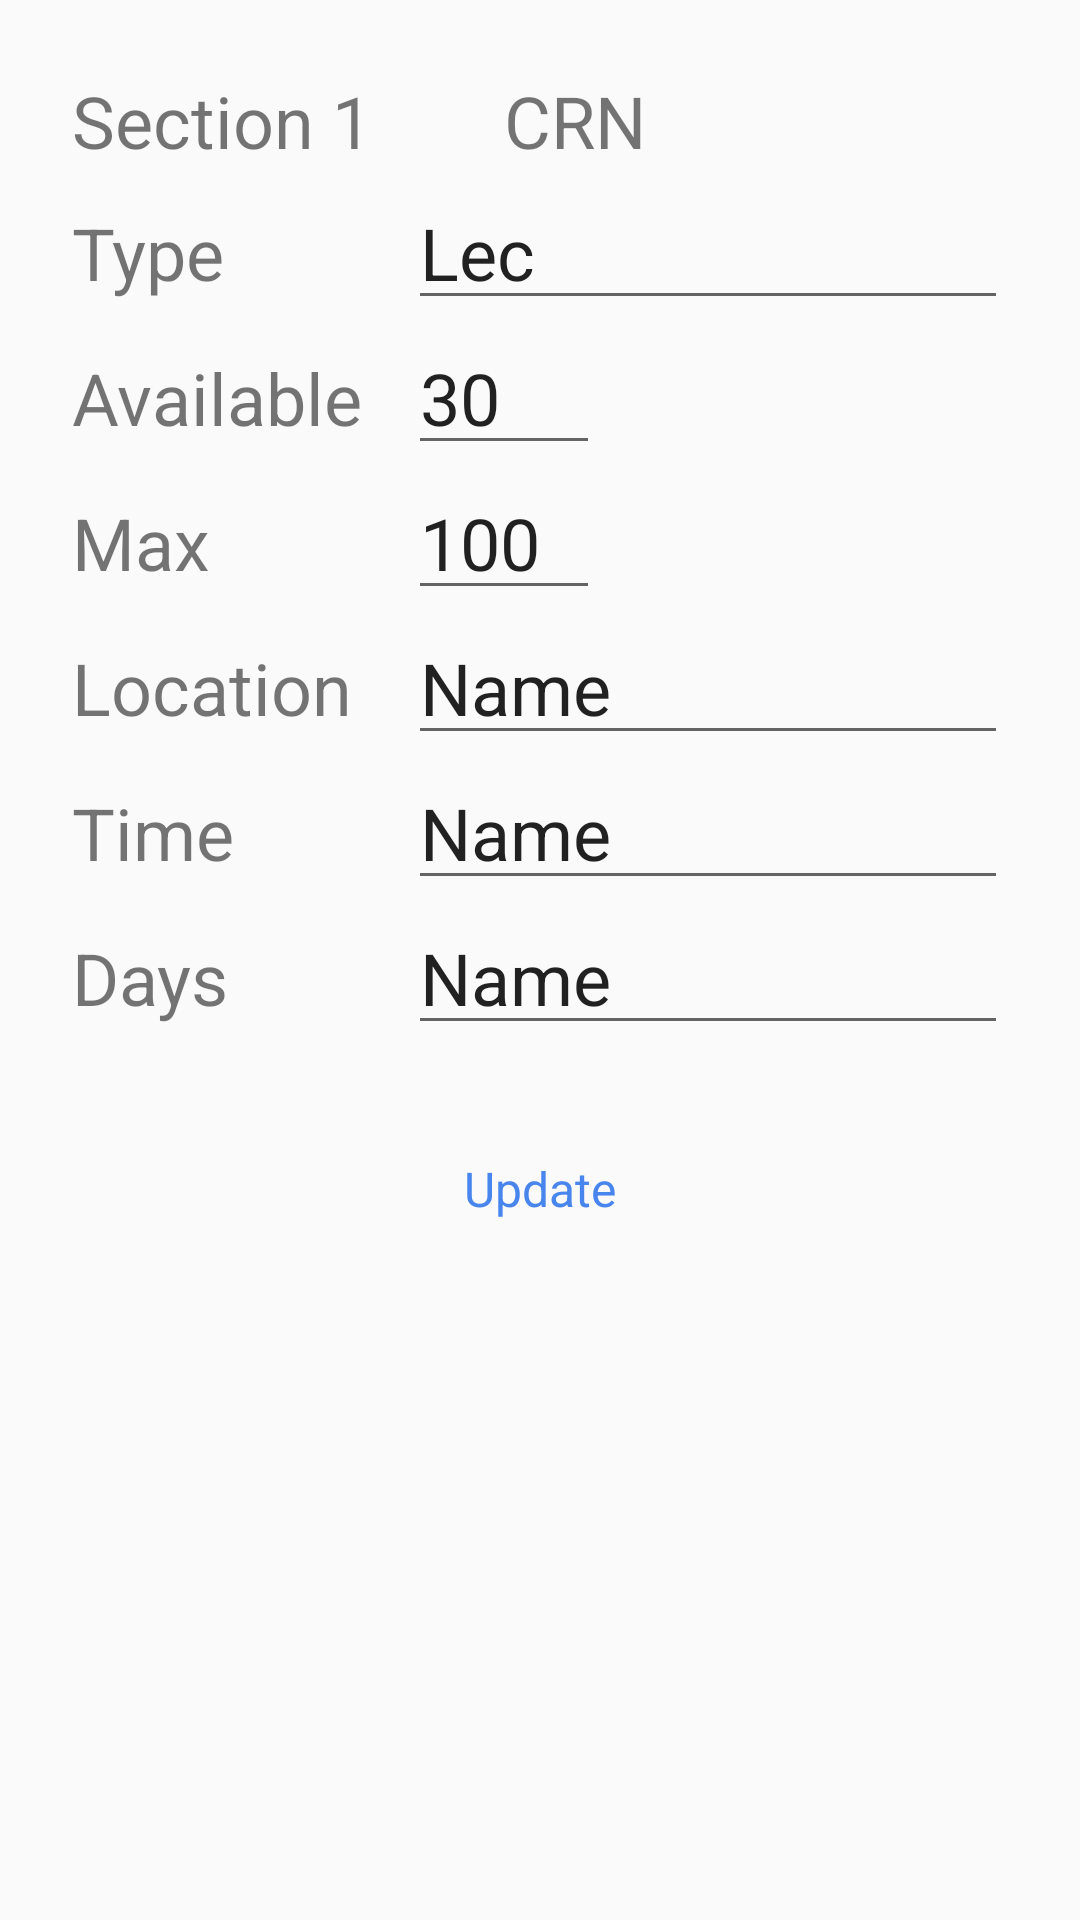

Layout XML and referenced resources for this Android screen:
<!-- AndroidManifest.xml: application theme AppTheme -->
<!-- res/layout/activity_edit_course.xml -->
<?xml version="1.0" encoding="utf-8"?>
<android.support.constraint.ConstraintLayout xmlns:android="http://schemas.android.com/apk/res/android"
    xmlns:app="http://schemas.android.com/apk/res-auto"
    xmlns:tools="http://schemas.android.com/tools"
    android:layout_width="match_parent"
    android:layout_height="match_parent"
    tools:context=".View.EditCourse">

    <TextView
        android:id="@+id/availableTextView"
        android:layout_width="wrap_content"
        android:layout_height="wrap_content"
        android:layout_marginTop="16dp"
        android:text="Available"
        android:textSize="24sp"
        app:layout_constraintBottom_toTopOf="@+id/textView25"
        app:layout_constraintStart_toStartOf="@+id/textView25"
        app:layout_constraintTop_toBottomOf="@+id/sectionTypeTextView" />

    <TextView
        android:id="@+id/timeTextView"
        android:layout_width="wrap_content"
        android:layout_height="wrap_content"
        android:layout_marginTop="16dp"
        android:text="Time"
        android:textSize="24sp"
        app:layout_constraintBottom_toTopOf="@+id/daysTextView"
        app:layout_constraintStart_toStartOf="@+id/daysTextView"
        app:layout_constraintTop_toBottomOf="@+id/locationTextView" />

    <TextView
        android:id="@+id/locationTextView"
        android:layout_width="wrap_content"
        android:layout_height="wrap_content"
        android:layout_marginTop="16dp"
        android:text="Location"
        android:textSize="24sp"
        app:layout_constraintBottom_toTopOf="@+id/timeTextView"
        app:layout_constraintStart_toStartOf="@+id/timeTextView"
        app:layout_constraintTop_toBottomOf="@+id/textView25" />

    <TextView
        android:id="@+id/textView25"
        android:layout_width="wrap_content"
        android:layout_height="wrap_content"
        android:layout_marginTop="16dp"
        android:text="Max"
        android:textSize="24sp"
        app:layout_constraintBottom_toTopOf="@+id/locationTextView"
        app:layout_constraintStart_toStartOf="@+id/locationTextView"
        app:layout_constraintTop_toBottomOf="@+id/availableTextView" />

    <TextView
        android:id="@+id/daysTextView"
        android:layout_width="wrap_content"
        android:layout_height="wrap_content"
        android:layout_marginStart="24dp"
        android:layout_marginTop="16dp"
        android:text="Days"
        android:textSize="24sp"
        app:layout_constraintStart_toStartOf="parent"
        app:layout_constraintTop_toBottomOf="@+id/timeTextView" />

    <TextView
        android:id="@+id/sectionTextView"
        android:layout_width="116dp"
        android:layout_height="28dp"
        android:layout_marginTop="24dp"
        android:text="Section 1"
        android:textSize="24sp"
        app:layout_constraintBottom_toTopOf="@+id/sectionTypeTextView"
        app:layout_constraintStart_toStartOf="@+id/sectionTypeTextView"
        app:layout_constraintTop_toTopOf="parent"
        app:layout_constraintVertical_chainStyle="packed" />

    <TextView
        android:id="@+id/sectionTypeTextView"
        android:layout_width="wrap_content"
        android:layout_height="wrap_content"
        android:layout_marginTop="16dp"
        android:text="Type"
        android:textSize="24sp"
        app:layout_constraintBottom_toTopOf="@+id/availableTextView"
        app:layout_constraintStart_toStartOf="@+id/availableTextView"
        app:layout_constraintTop_toBottomOf="@+id/sectionTextView" />

    <EditText
        android:id="@+id/timeEditText"
        android:layout_width="200dp"
        android:layout_height="wrap_content"
        android:ems="10"
        android:includeFontPadding="false"
        android:inputType="textPersonName"
        android:text="Name"
        android:textSize="24sp"
        app:layout_constraintBaseline_toBaselineOf="@+id/timeTextView"
        app:layout_constraintStart_toStartOf="@+id/daysEditText" />

    <EditText
        android:id="@+id/locationEditText"
        android:layout_width="200dp"
        android:layout_height="0dp"
        android:ems="10"
        android:includeFontPadding="false"
        android:inputType="textPersonName"
        android:text="Name"
        android:textSize="24sp"
        app:layout_constraintBaseline_toBaselineOf="@+id/locationTextView"
        app:layout_constraintStart_toStartOf="@+id/timeEditText" />

    <EditText
        android:id="@+id/sectionTypeEditText"
        android:layout_width="200dp"
        android:layout_height="wrap_content"
        android:ems="10"
        android:includeFontPadding="false"
        android:inputType="textPersonName"
        android:text="Lec"
        android:textSize="24sp"
        app:layout_constraintBaseline_toBaselineOf="@+id/sectionTypeTextView"
        app:layout_constraintStart_toStartOf="@+id/availableEditText" />

    <EditText
        android:id="@+id/availableEditText"
        android:layout_width="64dp"
        android:layout_height="0dp"
        android:ems="10"
        android:includeFontPadding="false"
        android:inputType="textPersonName"
        android:text="30"
        android:textSize="24sp"
        app:layout_constraintBaseline_toBaselineOf="@+id/availableTextView"
        app:layout_constraintStart_toStartOf="@+id/maxEditText" />

    <EditText
        android:id="@+id/daysEditText"
        android:layout_width="200dp"
        android:layout_height="wrap_content"
        android:layout_marginEnd="24dp"
        android:ems="10"
        android:includeFontPadding="false"
        android:inputType="textPersonName"
        android:text="Name"
        android:textSize="24sp"
        app:layout_constraintBaseline_toBaselineOf="@+id/daysTextView"
        app:layout_constraintEnd_toEndOf="parent" />

    <EditText
        android:id="@+id/maxEditText"
        android:layout_width="64dp"
        android:layout_height="0dp"
        android:ems="10"
        android:includeFontPadding="false"
        android:inputType="textPersonName"
        android:text="100"
        android:textSize="24sp"
        app:layout_constraintBaseline_toBaselineOf="@+id/textView25"
        app:layout_constraintStart_toStartOf="@+id/locationEditText" />

    <TextView
        android:id="@+id/crnTextView"
        android:layout_width="wrap_content"
        android:layout_height="wrap_content"
        android:layout_marginStart="32dp"
        android:text="CRN"
        android:textSize="24sp"
        app:layout_constraintBaseline_toBaselineOf="@+id/sectionTextView"
        app:layout_constraintStart_toEndOf="@+id/sectionTextView"
        app:layout_constraintStart_toStartOf="@+id/sectionTypeEditText" />

    <Button
        style="@style/ButtonStyle"
        android:id="@+id/updateButton"
        android:layout_width="87dp"
        android:layout_height="wrap_content"
        android:layout_marginTop="24dp"
        android:text="Update"
        android:textSize="16sp"
        app:layout_constraintEnd_toEndOf="parent"
        app:layout_constraintHorizontal_bias="0.5"
        app:layout_constraintStart_toStartOf="parent"
        app:layout_constraintTop_toBottomOf="@+id/daysEditText" />
</android.support.constraint.ConstraintLayout>
<!-- resources referenced by this layout -->
<resources>
  <style name="ButtonStyle" parent="@style/AppTheme">
          <item name="android:background">@drawable/common_google_signin_btn_icon_dark_normal_background</item>
          <item name="android:textColor">@color/colorPrimary</item>
          <item name="android:layout_width">174dp</item>
          <item name="android:layout_height">48dp</item>
  
      </style>
  <style name="AppTheme" parent="Theme.AppCompat.Light.DarkActionBar">
          
          <item name="colorPrimary">@color/colorPrimary</item>
          <item name="colorPrimaryDark">@color/colorPrimaryDark</item>
          <item name="colorAccent">@color/colorAccent</item>
      </style>
  <color name="colorPrimary">#4885ed</color>
  <color name="colorPrimaryDark">#3070d6</color>
  <color name="colorAccent">#4885ed</color>
</resources>
